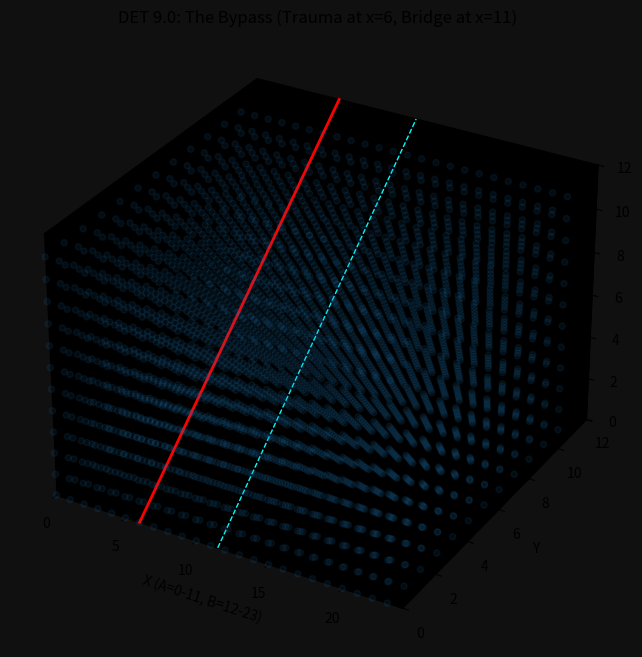

Source code (Python):
import numpy as np
import matplotlib.pyplot as plt
import matplotlib.animation as animation
from mpl_toolkits.mplot3d import Axes3D
import json
import random

# --- DET 9.0 CONFIGURATION (DUALITY FIX) ---
CUBE_SIZE = 12
DOUBLE_WIDTH = 24       # Brain A (0-11) | Brain B (12-23)
DIFFUSION_RATE = 0.20   # Increased slightly to help signal travel distance
DECAY_RATE = 0.005
LEARNING_RATE = 2.0
STEPS = 1500
LOBOTOMY_STEP = 800
NEUROGENESIS_THRESHOLD = 15.0 # Lower threshold to encourage growth
REPORT_INTERVAL = 10
DATA_OUTPUT_FILE = "det_duality_fix_data.json"

class DualBrain:
    def __init__(self, size_x, size_y, size_z):
        self.sx, self.sy, self.sz = size_x, size_y, size_z
        self.pressure_a = np.zeros((size_x, size_y, size_z))
        self.pressure_b = np.zeros((size_x, size_y, size_z))
        # Initial connections: Weak but present everywhere
        self.conductance = np.random.uniform(0.1, 0.2, (size_x, size_y, size_z, 6))
        self.history = []
        self.lobotomized = False
        self.repairs = 0

    def step(self, step_count):
        # --- 1. THE TRAUMA (The Wall) ---
        if step_count == LOBOTOMY_STEP and not self.lobotomized:
            print(f"\n!!! TRAUMA EVENT AT STEP {step_count} !!!")
            print("Building a wall at x=6...")
            # We cut all flow passing through x=6.
            # This splits Brain A in half. Input (x=2) is cut off from Target (x=9).
            # The only way out is to go BACK/AROUND or ACROSS THE BRIDGE (x=11).
            self.conductance[5, :, :, 1] = 0.0 # Cut x=5 -> x=6
            self.conductance[6, :, :, 0] = 0.0 # Cut x=6 -> x=5
            self.lobotomized = True

        new_p_a = self.pressure_a.copy()
        new_p_b = self.pressure_b.copy()

        # --- 2. CALCULATE FLOW & NEUROGENESIS ---
        for x in range(1, self.sx - 1):
            for y in range(1, self.sy - 1):
                for z in range(1, self.sz - 1):
                    # Neighbors: -x, +x, -y, +y, -z, +z
                    neighbor_coords = [
                        (x-1, y, z), (x+1, y, z),
                        (x, y-1, z), (x, y+1, z),
                        (x, y, z-1), (x, y, z+1)
                    ]

                    # --- SMART NEUROGENESIS (Gradient Descent) ---
                    total_p = self.pressure_a[x, y, z]
                    
                    # If high pressure and lobotomized (or just blocked)...
                    if total_p > NEUROGENESIS_THRESHOLD:
                        # Scan neighbors for the "Path of Least Resistance" (Lowest Pressure)
                        best_target = -1
                        min_p = total_p # Start with current pressure
                        
                        for i, (nx, ny, nz) in enumerate(neighbor_coords):
                            n_p = self.pressure_a[nx, ny, nz]
                            if n_p < min_p:
                                min_p = n_p
                                best_target = i
                        
                        # If we found a lower pressure neighbor, GROW that connection
                        if best_target != -1:
                            # Growth Rule: Only grow if connection is currently weak (plasticity)
                            if self.conductance[x, y, z, best_target] < 0.5:
                                self.conductance[x, y, z, best_target] += 0.05
                                self.repairs += 1

                    # --- STANDARD FLOW ---
                    for i, (nx, ny, nz) in enumerate(neighbor_coords):
                        cond = self.conductance[x, y, z, i]
                        
                        # Signal A Flow
                        diff_a = self.pressure_a[x, y, z] - self.pressure_a[nx, ny, nz]
                        if diff_a > 0:
                            flow_a = diff_a * DIFFUSION_RATE * cond
                            new_p_a[x, y, z] -= flow_a
                            new_p_a[nx, ny, nz] += flow_a

        # --- 3. PLASTICITY (Maintain the cut) ---
        if self.lobotomized:
             self.conductance[5, :, :, 1] = 0.0
             self.conductance[6, :, :, 0] = 0.0
             
        # Atrophy (Prevent infinite growth)
        self.conductance = np.clip(self.conductance - 0.001, 0.001, 1.0)

        # --- 4. INPUTS & TARGETS ---
        input_val = 30.0 * np.sin(step_count * 0.1) + 30.0
        
        # Source at x=2
        new_p_a[2, 6, 6] = input_val
        
        # Sink/Target at x=9
        # MEASUREMENT FIX: We assume the target absorbs pressure, 
        # but we measure the pressure accumulating JUST BEFORE the sink.
        # This gives us a non-zero reading.
        target_score = new_p_a[9, 6, 6]
        new_p_a[9, 6, 6] *= 0.5 # Partial sink (resistor), not short circuit
        
        # Decay
        new_p_a *= (1 - DECAY_RATE)
        self.pressure_a = np.clip(new_p_a, 0, 100)

        # --- 5. LOGGING ---
        self.history.append({
            "step": step_count,
            "score": float(target_score),
            "repairs": int(self.repairs)
        })

        if step_count % REPORT_INTERVAL == 0:
            print(f"STEP {step_count:04d} | Score: {target_score:.2f} | New Wires: {self.repairs}")

        return self.pressure_a, self.conductance

    def save_data(self):
        print(f"\nSaving duality data to {DATA_OUTPUT_FILE}...")
        with open(DATA_OUTPUT_FILE, 'w') as f:
            json.dump(self.history, f, indent=4)
        print("Save Complete.")

# --- VISUALIZATION ---
fig = plt.figure(figsize=(12, 8))
ax = fig.add_subplot(111, projection='3d')
brain = DualBrain(DOUBLE_WIDTH, CUBE_SIZE, CUBE_SIZE)

ax.set_title("DET 9.0: The Bypass (Trauma at x=6, Bridge at x=11)")
ax.set_xlabel("X (A=0-11, B=12-23)"); ax.set_ylabel("Y"); ax.set_zlabel("Z")
ax.set_xlim(0, DOUBLE_WIDTH); ax.set_ylim(0, CUBE_SIZE); ax.set_zlim(0, CUBE_SIZE)
ax.set_facecolor('#101010')
fig.patch.set_facecolor('#101010')
ax.grid(False)
ax.xaxis.set_pane_color((0.0, 0.0, 0.0, 1.0))
ax.yaxis.set_pane_color((0.0, 0.0, 0.0, 1.0))
ax.zaxis.set_pane_color((0.0, 0.0, 0.0, 1.0))

# Visual Markers
x, y, z = np.indices((DOUBLE_WIDTH, CUBE_SIZE, CUBE_SIZE))
scatter = ax.scatter(x.flatten(), y.flatten(), z.flatten(), s=20, alpha=0.1, marker='o')

# Draw the Cut Line
ax.plot([6, 6], [0, 12], [0, 12], color='red', linestyle='-', linewidth=2, label="Trauma Zone")
# Draw the Bridge Line
ax.plot([11.5, 11.5], [0, 12], [0, 12], color='cyan', linestyle='--', linewidth=1, label="Corpus Callosum")

print("Simulating DET 9.0 Duality Fix...")
print("-" * 60)

def animate(i):
    if i == STEPS - 1:
        brain.save_data()
        
    p_a, cond = brain.step(i)
    flat_a = p_a.flatten()
    flat_cond = np.mean(cond, axis=3).flatten()
    
    colors = np.zeros((len(flat_a), 4))
    colors[:, 0] = np.clip(flat_a / 15.0, 0, 1) # Red Signal
    colors[:, 1] = np.clip(flat_cond * 0.3, 0, 0.3) # Structure
    colors[:, 3] = np.clip((flat_a/15.0) + (flat_cond*0.5), 0.0, 0.9) # Alpha

    scatter.set_color(colors)
    ax.view_init(elev=25, azim=i * 0.2)
    return [scatter]

ani = animation.FuncAnimation(fig, animate, frames=STEPS, interval=1, blit=False, repeat=False)
plt.show()
